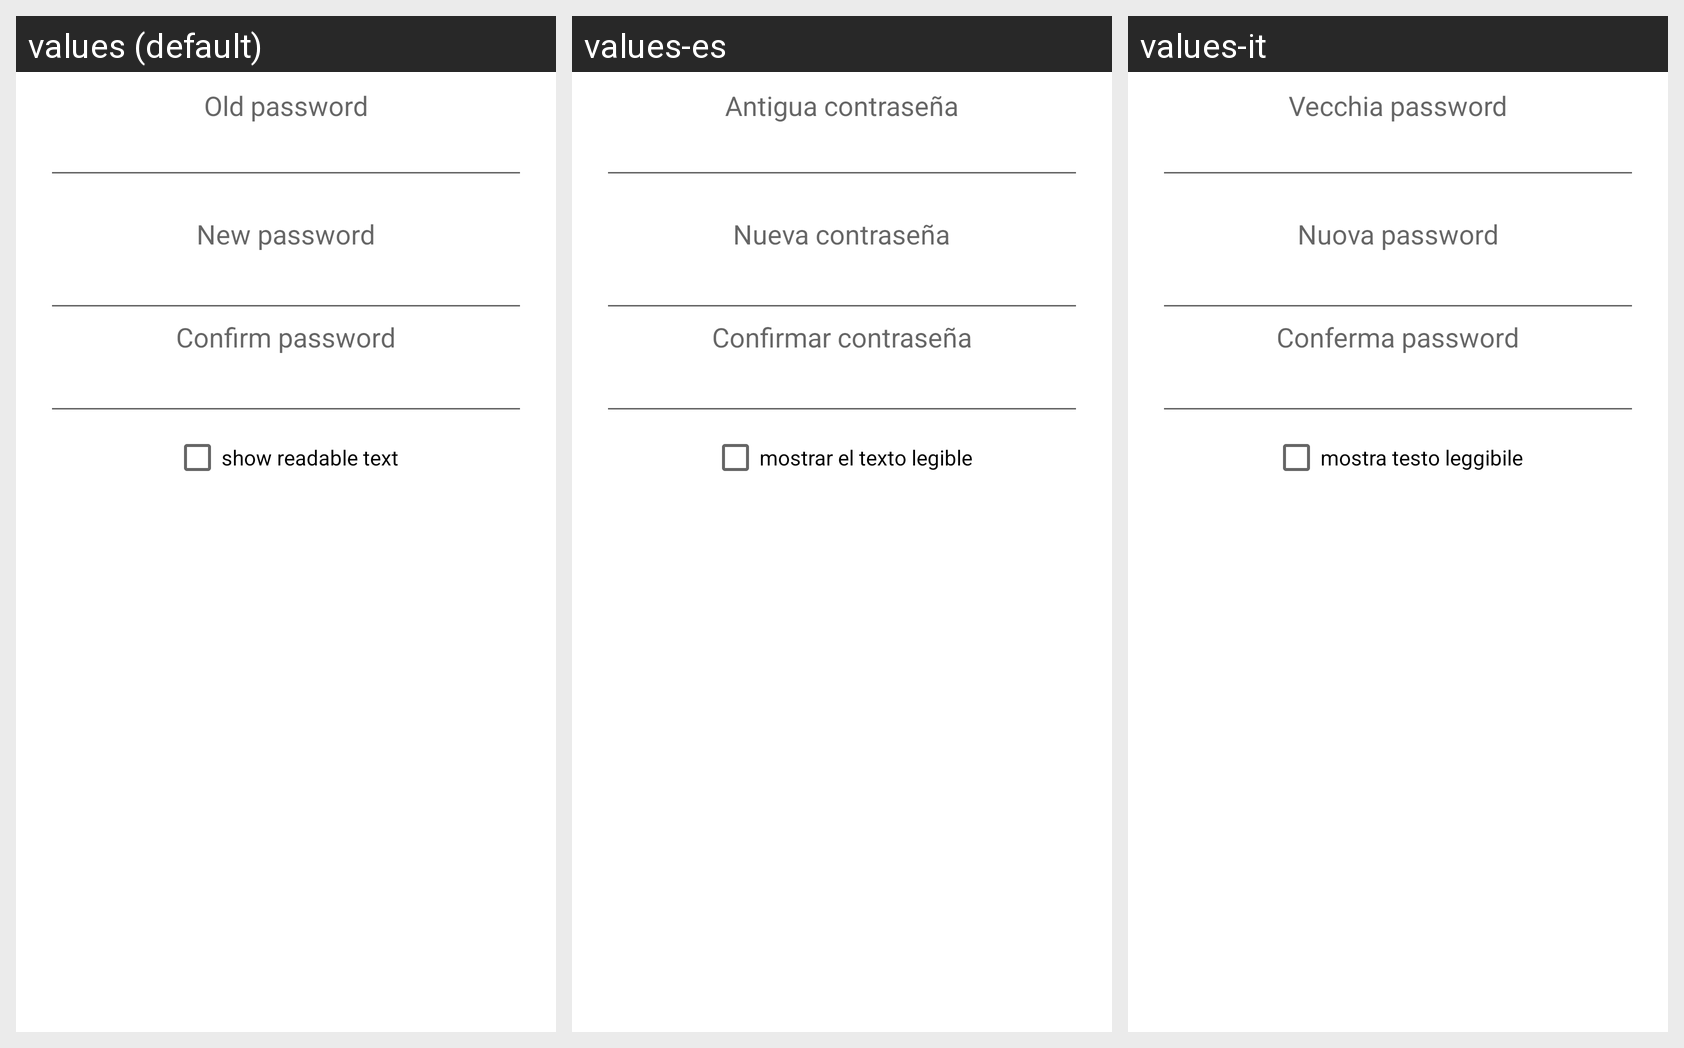

Translations of the strings shown on this Android screen, per locale in the grid:
Android screen res/layout/alert_pwd_choose.xml rendered under 3 locales, left to right: values (default), values-es, values-it. Device: Nexus 5 (rendered at 1080×1920; each locale shown at half size, 540×960, under a caption strip naming it); theme Theme.MaterialComponents.DayNight.NoActionBar.
Strings drawn on this screen, with the default value and each locale's value (text and hints the layout hard-codes appear in the picture but are not listed):

pwd_old
  values: Old password
  values-es: Antigua contraseña
  values-it: Vecchia password

pwd_new
  values: New password
  values-es: Nueva contraseña
  values-it: Nuova password

pwd_confirm
  values: Confirm password
  values-es: Confirmar contraseña
  values-it: Conferma password

pwd_show
  values: show readable text
  values-es: mostrar el texto legible
  values-it: mostra testo leggibile
